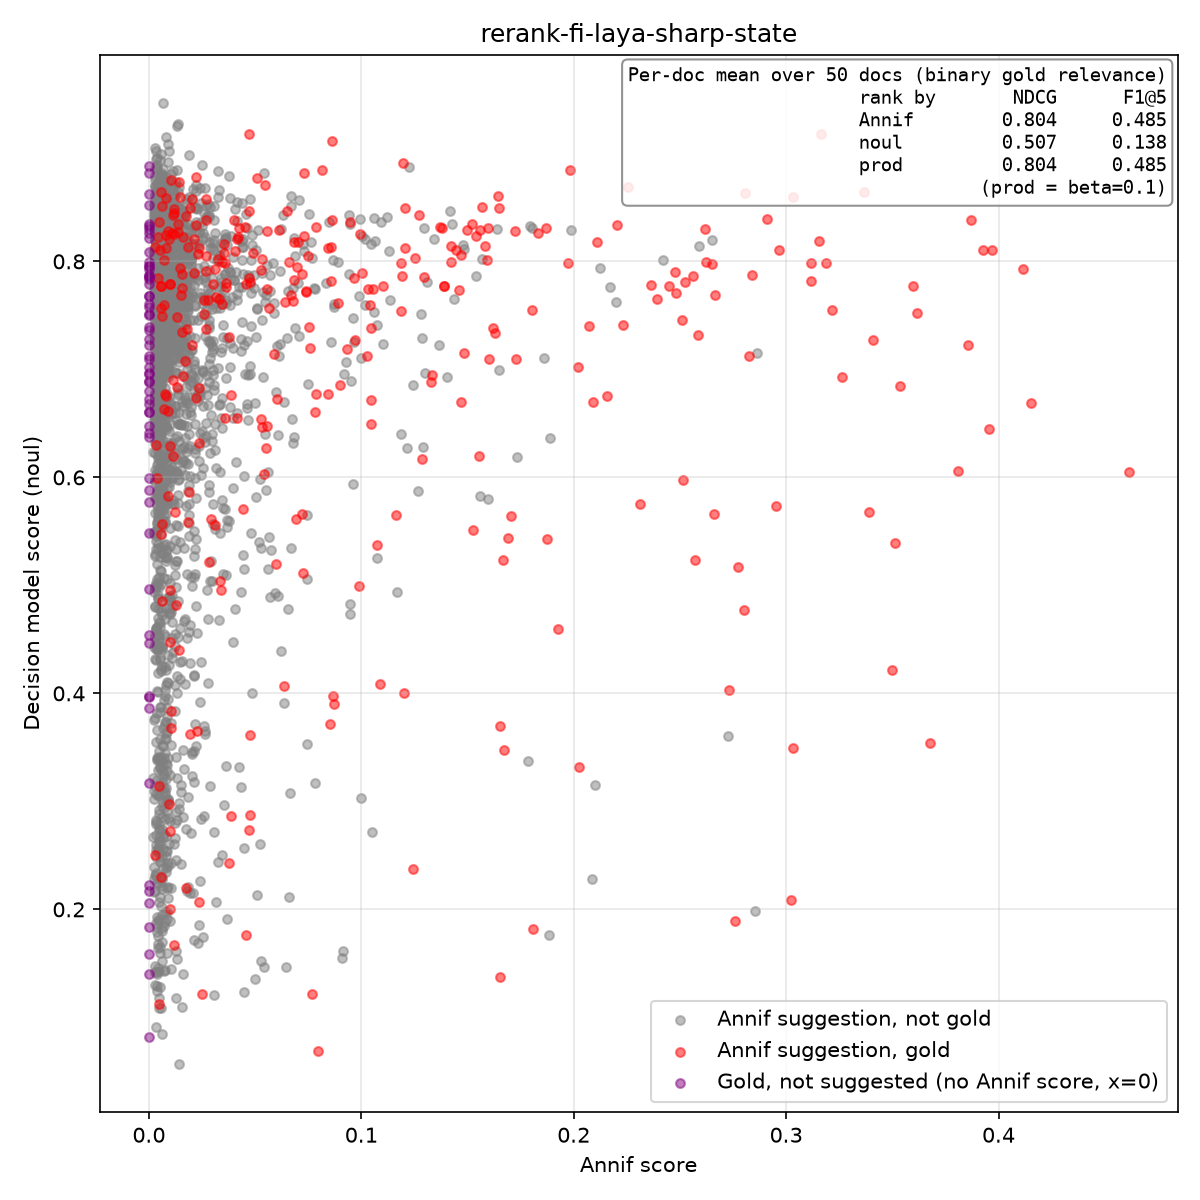

The table this chart was drawn from, first rows:
isbn, lang, yso_uri, label, source, annif_score, annif_rank, noul_score, in_gold, instruction, model
9789510455159, fi, http://www.yso.fi/onto/yso/p133, stressi, annif, 0.3954, 0, 0.6445, true, Is 'stressi' a central subject of this d…, laya
9789510455159, fi, http://www.yso.fi/onto/yso/p16262, työelämä, annif, 0.319, 1, 0.7985, true, Is 'työelämä' a central subject of this …, laya
9789510455159, fi, http://www.yso.fi/onto/yso/p130, uupumus, annif, 0.2854, 2, 0.1982, false, Is 'uupumus' a central subject of this d…, laya
9789510455159, fi, http://www.yso.fi/onto/yso/p135, jaksaminen, annif, 0.2512, 3, 0.7458, true, Is 'jaksaminen' a central subject of thi…, laya
9789510455159, fi, http://www.yso.fi/onto/yso/p131, psyykkinen kuormittavuus, annif, 0.1889, 4, 0.6364, false, Is 'psyykkinen kuormittavuus' a central …, laya
9789510455159, fi, http://www.yso.fi/onto/yso/p14804, stressinhallinta, annif, 0.1556, 5, 0.6199, true, Is 'stressinhallinta' a central subject …, laya
9789510455159, fi, http://www.yso.fi/onto/yso/p1810, työ, annif, 0.1244, 6, 0.6857, false, Is 'työ' a central subject of this docum…, laya
9789510455159, fi, http://www.yso.fi/onto/yso/p129, työn kuormittavuus, annif, 0.1215, 7, 0.6274, false, Is 'työn kuormittavuus' a central subjec…, laya
9789510455159, fi, http://www.yso.fi/onto/yso/p337, palautuminen, annif, 0.0873, 8, 0.3899, true, Is 'palautuminen' a central subject of t…, laya
9789510455159, fi, http://www.yso.fi/onto/yso/p1946, henkinen hyvinvointi, annif, 0.055, 9, 0.5881, false, Is 'henkinen hyvinvointi' a central subj…, laya
9789510455159, fi, http://www.yso.fi/onto/yso/p8543, työyhteisöt, annif, 0.0518, 10, 0.5397, false, Is 'työyhteisöt' a central subject of th…, laya
9789510455159, fi, http://www.yso.fi/onto/yso/p4357, elämänhallinta, annif, 0.0344, 11, 0.7195, false, Is 'elämänhallinta' a central subject of…, laya
9789510455159, fi, http://www.yso.fi/onto/yso/p27809, mentalistit, annif, 0.0305, 12, 0.2712, false, Is 'mentalistit' a central subject of th…, laya
9789510455159, fi, http://www.yso.fi/onto/yso/p554, johtaminen, annif, 0.0298, 13, 0.716, false, Is 'johtaminen' a central subject of thi…, laya
9789510455159, fi, http://www.yso.fi/onto/yso/p19552, ennaltaehkäisy, annif, 0.0269, 14, 0.6507, false, Is 'ennaltaehkäisy' a central subject of…, laya
9789510455159, fi, http://www.yso.fi/onto/yso/p10214, työkyky, annif, 0.0267, 15, 0.7811, false, Is 'työkyky' a central subject of this d…, laya
9789510455159, fi, http://www.yso.fi/onto/yso/p1835, työhyvinvointi, annif, 0.0246, 16, 0.6025, false, Is 'työhyvinvointi' a central subject of…, laya
9789510455159, fi, http://www.yso.fi/onto/yso/p3366, kiire, annif, 0.024, 17, 0.6753, false, Is 'kiire' a central subject of this doc…, laya
9789510455159, fi, http://www.yso.fi/onto/yso/p17218, itsetuntemus, annif, 0.0212, 18, 0.7893, true, Is 'itsetuntemus' a central subject of t…, laya
9789510455159, fi, http://www.yso.fi/onto/yso/p128, väsymys, annif, 0.0204, 19, 0.8044, false, Is 'väsymys' a central subject of this d…, laya
9789510455159, fi, http://www.yso.fi/onto/yso/p8343, osaaminen, annif, 0.0188, 20, 0.5927, false, Is 'osaaminen' a central subject of this…, laya
9789510455159, fi, http://www.yso.fi/onto/yso/p1947, hyvinvointi, annif, 0.0176, 21, 0.731, false, Is 'hyvinvointi' a central subject of th…, laya
9789510455159, fi, http://www.yso.fi/onto/yso/p134, liikarasitus, annif, 0.0122, 22, 0.6662, false, Is 'liikarasitus' a central subject of t…, laya
9789510455159, fi, http://www.yso.fi/onto/yso/p5234, rentoutus, annif, 0.011, 23, 0.5762, false, Is 'rentoutus' a central subject of this…, laya
9789510455159, fi, http://www.yso.fi/onto/yso/p3167, elämäntaito, annif, 0.011, 24, 0.8259, true, Is 'elämäntaito' a central subject of th…, laya
9789510455159, fi, http://www.yso.fi/onto/yso/p795, vaikutukset, annif, 0.01, 25, 0.7527, false, Is 'vaikutukset' a central subject of th…, laya
9789510455159, fi, http://www.yso.fi/onto/yso/p9427, henkinen työsuojelu, annif, 0.0099, 26, 0.5953, false, Is 'henkinen työsuojelu' a central subje…, laya
9789510455159, fi, http://www.yso.fi/onto/yso/p2259, perhe-elämä, annif, 0.0099, 27, 0.7834, false, Is 'perhe-elämä' a central subject of th…, laya
9789510455159, fi, http://www.yso.fi/onto/yso/p25625, tiedetoimittajat, annif, 0.0087, 28, 0.6974, false, Is 'tiedetoimittajat' a central subject …, laya
9789510455159, fi, http://www.yso.fi/onto/yso/p22168, ajanhallinta, annif, 0.0079, 29, 0.6946, false, Is 'ajanhallinta' a central subject of t…, laya
9789510455159, fi, http://www.yso.fi/onto/yso/p6936, ihmissuhteet, annif, 0.0074, 30, 0.7754, false, Is 'ihmissuhteet' a central subject of t…, laya
9789510455159, fi, http://www.yso.fi/onto/yso/p21164, yhteensovittaminen, annif, 0.0072, 31, 0.6527, false, Is 'yhteensovittaminen' a central subjec…, laya
9789510455159, fi, http://www.yso.fi/onto/yso/p1075, työntekijät, annif, 0.0071, 32, 0.8153, false, Is 'työntekijät' a central subject of th…, laya
9789510455159, fi, http://www.yso.fi/onto/yso/p6137, sopeutuminen, annif, 0.0057, 33, 0.6115, false, Is 'sopeutuminen' a central subject of t…, laya
9789510455159, fi, http://www.yso.fi/onto/yso/p41112, työuupumus, annif, 0.0053, 34, 0.5924, false, Is 'työuupumus' a central subject of thi…, laya
9789510455159, fi, http://www.yso.fi/onto/yso/p10591, vuorovaikutus, annif, 0.0051, 35, 0.7534, false, Is 'vuorovaikutus' a central subject of …, laya
9789510455159, fi, http://www.yso.fi/onto/yso/p17703, joustavuus, annif, 0.0048, 36, 0.2885, false, Is 'joustavuus' a central subject of thi…, laya
9789510455159, fi, http://www.yso.fi/onto/yso/p506, hallinta, annif, 0.0046, 37, 0.4475, false, Is 'hallinta' a central subject of this …, laya
9789510455159, fi, http://www.yso.fi/onto/yso/p793, ehkäisy, annif, 0.0046, 38, 0.7789, false, Is 'ehkäisy' a central subject of this d…, laya
9789510455159, fi, http://www.yso.fi/onto/yso/p13463, työpaikat, annif, 0.0043, 39, 0.4885, false, Is 'työpaikat' a central subject of this…, laya
9789510455159, fi, http://www.yso.fi/onto/yso/p339, toipuminen, annif, 0.0042, 40, 0.7133, false, Is 'toipuminen' a central subject of thi…, laya
9789510455159, fi, http://www.yso.fi/onto/yso/p1834, työmotivaatio, annif, 0.0041, 41, 0.4193, false, Is 'työmotivaatio' a central subject of …, laya
9789510455159, fi, http://www.yso.fi/onto/yso/p3276, vapaa-aika, annif, 0.004, 42, 0.6546, false, Is 'vapaa-aika' a central subject of thi…, laya
9789510455159, fi, http://www.yso.fi/onto/yso/p3367, ajankäyttö, annif, 0.004, 43, 0.7518, false, Is 'ajankäyttö' a central subject of thi…, laya
9789510455159, fi, http://www.yso.fi/onto/yso/p11993, työpsykologia, annif, 0.0038, 44, 0.5801, false, Is 'työpsykologia' a central subject of …, laya
9789510455159, fi, http://www.yso.fi/onto/yso/p24919, tietoinen läsnäolo, annif, 0.0038, 45, 0.7641, false, Is 'tietoinen läsnäolo' a central subjec…, laya
9789510455159, fi, http://www.yso.fi/onto/yso/p1021, toimittajat (media), annif, 0.0037, 46, 0.445, false, Is 'toimittajat (media)' a central subje…, laya
9789510455159, fi, http://www.yso.fi/onto/yso/p8917, syrjäytyminen, annif, 0.0036, 47, 0.8441, false, Is 'syrjäytyminen' a central subject of …, laya
9789510455159, fi, http://www.yso.fi/onto/yso/p19159, Aslak-toiminta, annif, 0.0034, 48, 0.7076, false, Is 'Aslak-toiminta' a central subject of…, laya
9789510455159, fi, http://www.yso.fi/onto/yso/p8542, työtoveruus, annif, 0.0034, 49, 0.4473, false, Is 'työtoveruus' a central subject of th…, laya
9789510467077, fi, http://www.yso.fi/onto/yso/p3485, tunteet, annif, 0.1539, 0, 0.7863, false, Is 'tunteet' a central subject of this d…, laya
9789510467077, fi, http://www.yso.fi/onto/yso/p3167, elämäntaito, annif, 0.1497, 1, 0.8291, true, Is 'elämäntaito' a central subject of th…, laya
9789510467077, fi, http://www.yso.fi/onto/yso/p1946, henkinen hyvinvointi, annif, 0.0873, 2, 0.7609, false, Is 'henkinen hyvinvointi' a central subj…, laya
9789510467077, fi, http://www.yso.fi/onto/yso/p8970, kirjailijat, annif, 0.0775, 3, 0.7752, false, Is 'kirjailijat' a central subject of th…, laya
9789510467077, fi, http://www.yso.fi/onto/yso/p10591, vuorovaikutus, annif, 0.0693, 4, 0.5618, true, Is 'vuorovaikutus' a central subject of …, laya
9789510467077, fi, http://www.yso.fi/onto/yso/p3291, sanat, annif, 0.0588, 5, 0.7518, false, Is 'sanat' a central subject of this doc…, laya
9789510467077, fi, http://www.yso.fi/onto/yso/p6936, ihmissuhteet, annif, 0.057, 6, 0.7872, false, Is 'ihmissuhteet' a central subject of t…, laya
9789510467077, fi, http://www.yso.fi/onto/yso/p10590, sosiaalinen vuorovaikutus, annif, 0.0528, 7, 0.5349, false, Is 'sosiaalinen vuorovaikutus' a central…, laya
9789510467077, fi, http://www.yso.fi/onto/yso/p8625, empatia, annif, 0.0474, 8, 0.3618, true, Is 'empatia' a central subject of this d…, laya
9789510467077, fi, http://www.yso.fi/onto/yso/p2718, henkilöhistoria, annif, 0.0213, 9, 0.3175, false, Is 'henkilöhistoria' a central subject o…, laya
... 2,502 more rows
